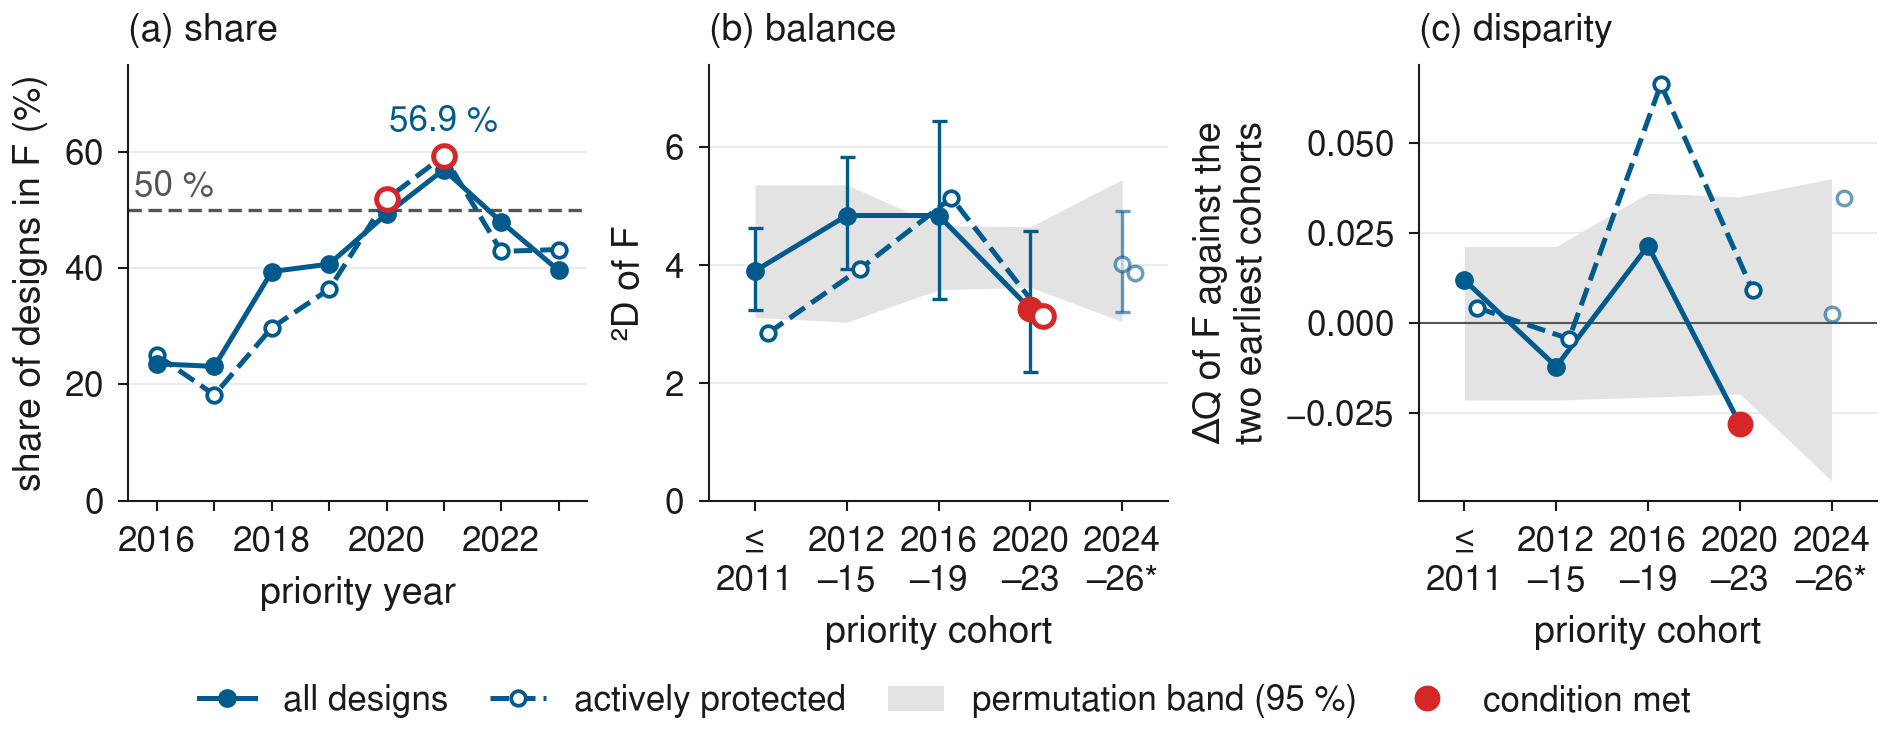

Data behind this chart, as committed beside it:
panel, base, year / cohort, value, band low, band high, whisker low, whisker high, drawn, met, n, F designs
(a) condition 1, all designs, 2016, 0.2353, , , , , True, False, 34, 8
(a) condition 1, all designs, 2017, 0.2308, , , , , True, False, 52, 12
(a) condition 1, all designs, 2018, 0.3939, , , , , True, False, 66, 26
(a) condition 1, all designs, 2019, 0.4068, , , , , True, False, 59, 24
(a) condition 1, all designs, 2020, 0.4928, , , , , True, False, 69, 34
(a) condition 1, all designs, 2021, 0.5694, , , , , True, True, 72, 41
(a) condition 1, all designs, 2022, 0.4792, , , , , True, False, 48, 23
(a) condition 1, all designs, 2023, 0.3958, , , , , True, False, 48, 19
(a) condition 1, actively protected, 2016, 0.25, , , , , True, False, 24, 6
(a) condition 1, actively protected, 2017, 0.1818, , , , , True, False, 33, 6
(a) condition 1, actively protected, 2018, 0.2973, , , , , True, False, 37, 11
(a) condition 1, actively protected, 2019, 0.3636, , , , , True, False, 44, 16
(a) condition 1, actively protected, 2020, 0.5185, , , , , True, False, 54, 28
(a) condition 1, actively protected, 2021, 0.5932, , , , , True, False, 59, 35
(a) condition 1, actively protected, 2022, 0.4286, , , , , True, False, 35, 15
(a) condition 1, actively protected, 2023, 0.4318, , , , , True, False, 44, 19
(b) condition 2, all designs, <= 2011, 3.9, 3.11, 5.36, 3.23, 4.62, True, False, 63, 
(b) condition 2, all designs, 2012-15, 4.84, 3.03, 5.36, 3.94, 5.84, True, False, 58, 
(b) condition 2, all designs, 2016-19, 4.84, 3.58, 4.67, 3.43, 6.45, True, False, 211, 
(b) condition 2, all designs, 2020-23, 3.25, 3.62, 4.65, 2.19, 4.57, True, True, 237, 
(b) condition 2, all designs, 2024-26 (partial), 4.01, 3.04, 5.45, 3.2, 4.91, True, False, 56, 
(b) condition 2, actively protected, <= 2011, 2.84, 2.28, 5.79, 2.84, 2.84, True, False, 18, 
(b) condition 2, actively protected, 2012-15, 3.93, 2.76, 5.42, 3.93, 3.93, True, False, 33, 
(b) condition 2, actively protected, 2016-19, 5.14, 3.38, 4.7, 3.9, 6.61, True, False, 138, 
(b) condition 2, actively protected, 2020-23, 3.14, 3.5, 4.58, 2.23, 4.23, True, True, 192, 
(b) condition 2, actively protected, 2024-26 (partial), 3.86, 2.99, 5.31, 3.11, 4.76, True, False, 52, 
(c) condition 3, all designs, <= 2011, 0.012, -0.0213, 0.0213, , , True, False, 63, 
(c) condition 3, all designs, 2012-15, -0.012, -0.0213, 0.0213, , , True, False, 58, 
(c) condition 3, all designs, 2016-19, 0.0215, -0.0205, 0.0361, , , True, False, 211, 
(c) condition 3, all designs, 2020-23, -0.0279, -0.0196, 0.0351, , , True, True, 237, 
(c) condition 3, all designs, 2024-26 (partial), 0.0027, -0.0437, 0.0401, , , True, False, 56, 
(c) condition 3, actively protected, <= 2011, 0.0043, -0.0472, 0.0345, , , True, False, 18, 
(c) condition 3, actively protected, 2012-15, -0.0043, -0.0345, 0.0472, , , True, False, 33, 
(c) condition 3, actively protected, 2016-19, 0.0663, -0.0244, 0.0692, , , True, False, 138, 
(c) condition 3, actively protected, 2020-23, 0.0091, -0.0227, 0.0666, , , True, False, 192, 
(c) condition 3, actively protected, 2024-26 (partial), 0.0349, -0.0429, 0.0712, , , True, False, 52, 
